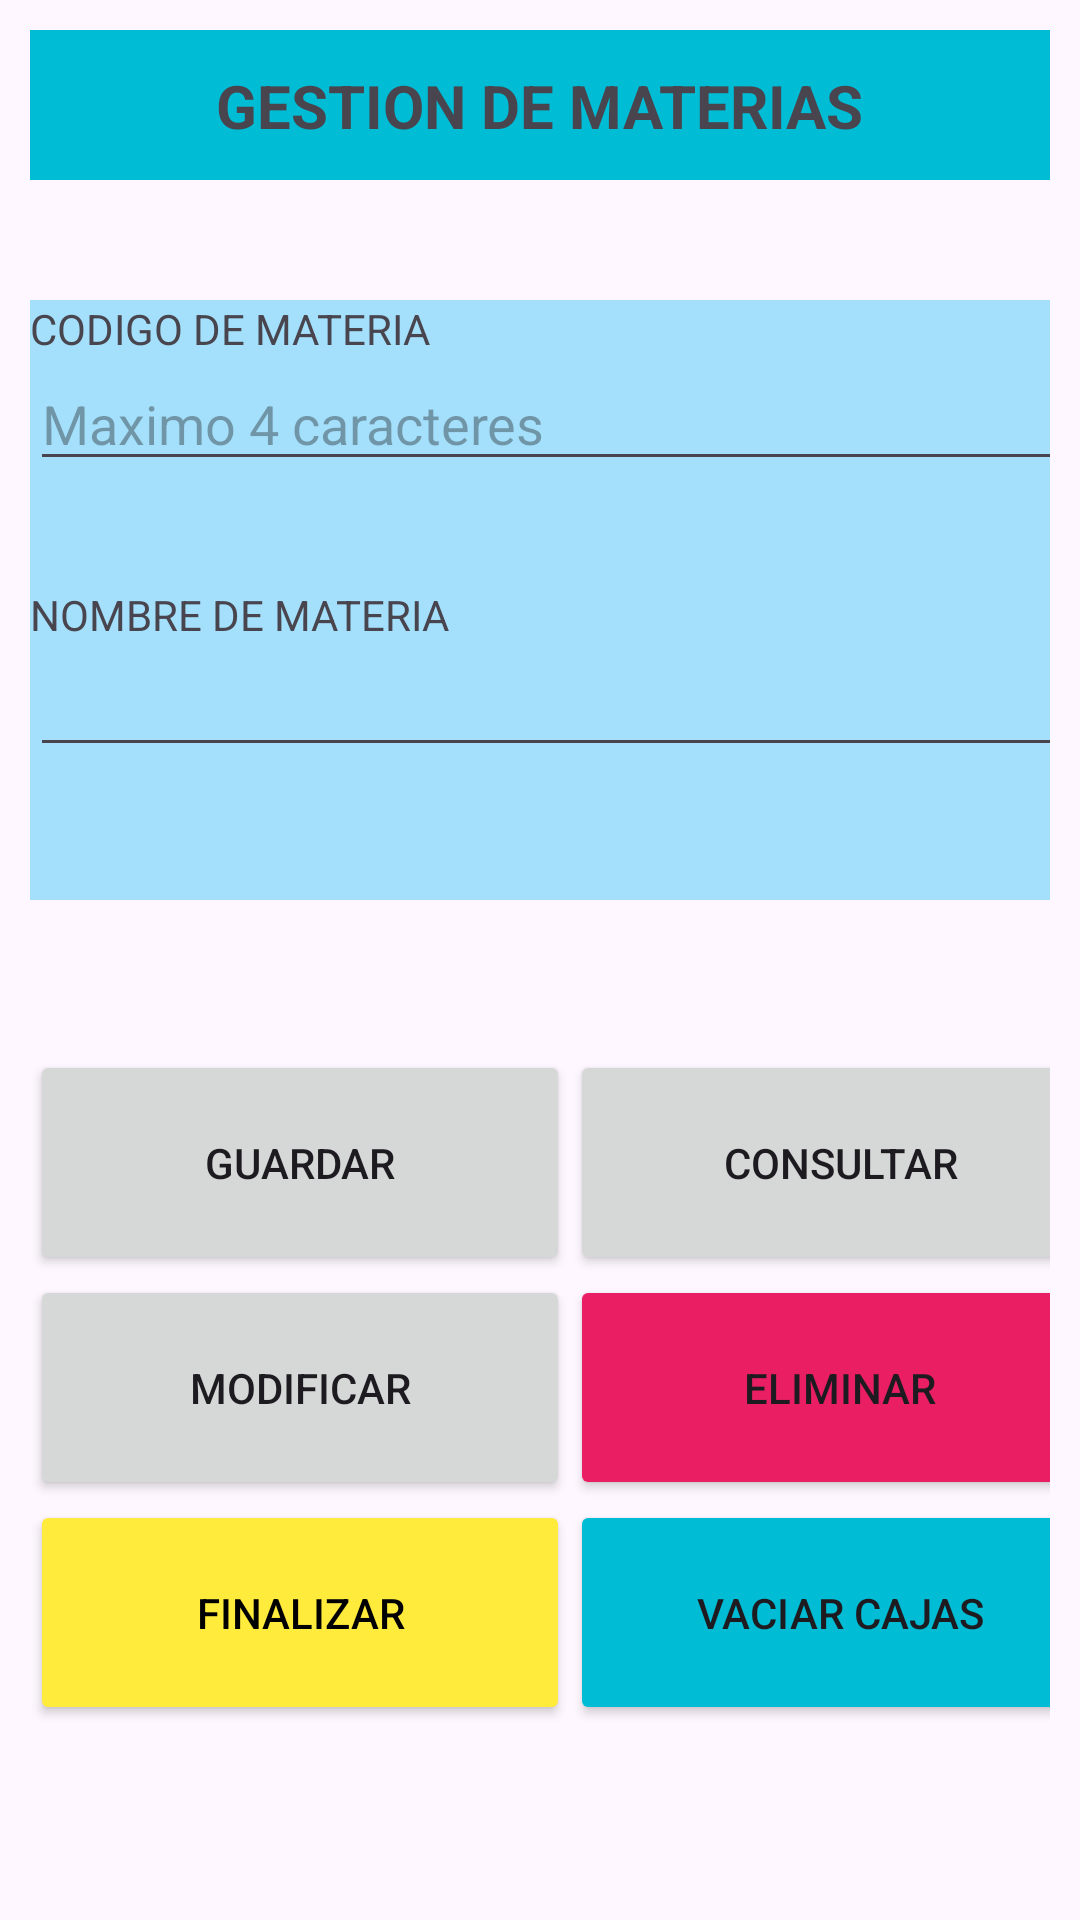

The Android layout XML behind this screen, and the referenced resources:
<!-- AndroidManifest.xml: application theme Theme.INDRAV5 -->
<!-- res/layout/activity_materias.xml -->
<?xml version="1.0" encoding="utf-8"?>
<androidx.constraintlayout.widget.ConstraintLayout xmlns:android="http://schemas.android.com/apk/res/android"
    xmlns:app="http://schemas.android.com/apk/res-auto"
    xmlns:tools="http://schemas.android.com/tools"
    android:layout_width="match_parent"
    android:layout_height="match_parent"
    tools:context=".Materias">

    <androidx.constraintlayout.widget.ConstraintLayout
        android:layout_width="match_parent"
        android:layout_height="50dp"
        android:layout_marginStart="10dp"
        android:layout_marginTop="10dp"
        android:layout_marginEnd="10dp"
        android:background="#00BCD4"
        app:layout_constraintEnd_toEndOf="parent"
        app:layout_constraintStart_toStartOf="parent"
        app:layout_constraintTop_toTopOf="parent">

        <TextView
            android:id="@+id/textView12"
            android:layout_width="wrap_content"
            android:layout_height="wrap_content"
            android:text="GESTION DE MATERIAS"
            android:textSize="20sp"
            android:textStyle="bold"
            app:layout_constraintBottom_toBottomOf="parent"
            app:layout_constraintEnd_toEndOf="parent"
            app:layout_constraintHorizontal_bias="0.5"
            app:layout_constraintStart_toStartOf="parent"
            app:layout_constraintTop_toTopOf="parent"
            app:layout_constraintVertical_bias="0.5" />
    </androidx.constraintlayout.widget.ConstraintLayout>

    <androidx.constraintlayout.widget.ConstraintLayout
        android:layout_width="match_parent"
        android:layout_height="200dp"
        android:layout_marginStart="10dp"
        android:layout_marginTop="100dp"
        android:layout_marginEnd="10dp"
        android:background="#A4E0FB"
        app:layout_constraintEnd_toEndOf="parent"
        app:layout_constraintStart_toStartOf="parent"
        app:layout_constraintTop_toTopOf="parent">

        <LinearLayout
            android:layout_width="409dp"
            android:layout_height="198dp"
            android:orientation="vertical"
            tools:layout_editor_absoluteX="1dp"
            tools:layout_editor_absoluteY="1dp">

            <TextView
                android:id="@+id/textView2"
                android:layout_width="match_parent"
                android:layout_height="wrap_content"
                android:text="CODIGO DE MATERIA" />

            <EditText
                android:id="@+id/edtMateriaCodigo"
                android:layout_width="match_parent"
                android:layout_height="wrap_content"
                android:ems="10"
                android:hint="Maximo 4 caracteres"
                android:inputType="textCapCharacters"
                android:maxLength="4" />

            <TextView
                android:id="@+id/textView4"
                android:layout_width="match_parent"
                android:layout_height="35dp" />

            <TextView
                android:id="@+id/textView3"
                android:layout_width="match_parent"
                android:layout_height="wrap_content"
                android:text="NOMBRE DE MATERIA" />

            <EditText
                android:id="@+id/edtMateriaNombre"
                android:layout_width="match_parent"
                android:layout_height="wrap_content"
                android:ems="10"
                android:inputType="textCapCharacters" />
        </LinearLayout>
    </androidx.constraintlayout.widget.ConstraintLayout>

    <androidx.constraintlayout.widget.ConstraintLayout
        android:layout_width="match_parent"
        android:layout_height="wrap_content"
        android:layout_marginStart="10dp"
        android:layout_marginTop="350dp"
        android:layout_marginEnd="10dp"
        app:layout_constraintEnd_toEndOf="parent"
        app:layout_constraintStart_toStartOf="parent"
        app:layout_constraintTop_toTopOf="parent">

        <LinearLayout
            android:layout_width="wrap_content"
            android:layout_height="wrap_content"
            android:orientation="horizontal"
            app:layout_constraintEnd_toEndOf="parent"
            app:layout_constraintHorizontal_bias="0.5"
            app:layout_constraintStart_toStartOf="parent">

            <LinearLayout
                android:layout_width="180dp"
                android:layout_height="match_parent"
                android:orientation="vertical">

                <Button
                    android:id="@+id/btnMateriasGuardar"
                    android:layout_width="match_parent"
                    android:layout_height="75dp"
                    android:onClick="MateriasGuardar"
                    android:text="GUARDAR" />

                <Button
                    android:id="@+id/btnMateriasModificar"
                    android:layout_width="match_parent"
                    android:layout_height="75dp"
                    android:onClick="MateriasModificar"
                    android:text="MODIFICAR" />

                <Button
                    android:id="@+id/btnMateriasFinalizar"
                    android:layout_width="match_parent"
                    android:layout_height="75dp"
                    android:backgroundTint="#FFEB3B"
                    android:onClick="MateriasFinalizar"
                    android:text="FINALIZAR"
                    android:textColor="#000000" />
            </LinearLayout>

            <LinearLayout
                android:layout_width="180dp"
                android:layout_height="match_parent"
                android:orientation="vertical">

                <Button
                    android:id="@+id/btnMateriasConsultar"
                    android:layout_width="match_parent"
                    android:layout_height="75dp"
                    android:onClick="MateriasConsultar"
                    android:text="CONSULTAR" />

                <Button
                    android:id="@+id/btnMateriasEliminar"
                    android:layout_width="match_parent"
                    android:layout_height="75dp"
                    android:backgroundTint="#E91E63"
                    android:onClick="MateriasEliminar"
                    android:text="ELIMINAR" />

                <Button
                    android:id="@+id/btnMateriasVaciar"
                    android:layout_width="match_parent"
                    android:layout_height="75dp"
                    android:backgroundTint="#00BCD4"
                    android:onClick="LimparCajas"
                    android:text="VACIAR CAJAS" />
            </LinearLayout>
        </LinearLayout>
    </androidx.constraintlayout.widget.ConstraintLayout>
</androidx.constraintlayout.widget.ConstraintLayout>
<!-- resources referenced by this layout -->
<resources>
  <style name="Theme.INDRAV5" parent="Base.Theme.INDRAV5" />
  <style name="Base.Theme.INDRAV5" parent="Theme.Material3.DayNight.NoActionBar">
          
          
      </style>
</resources>
